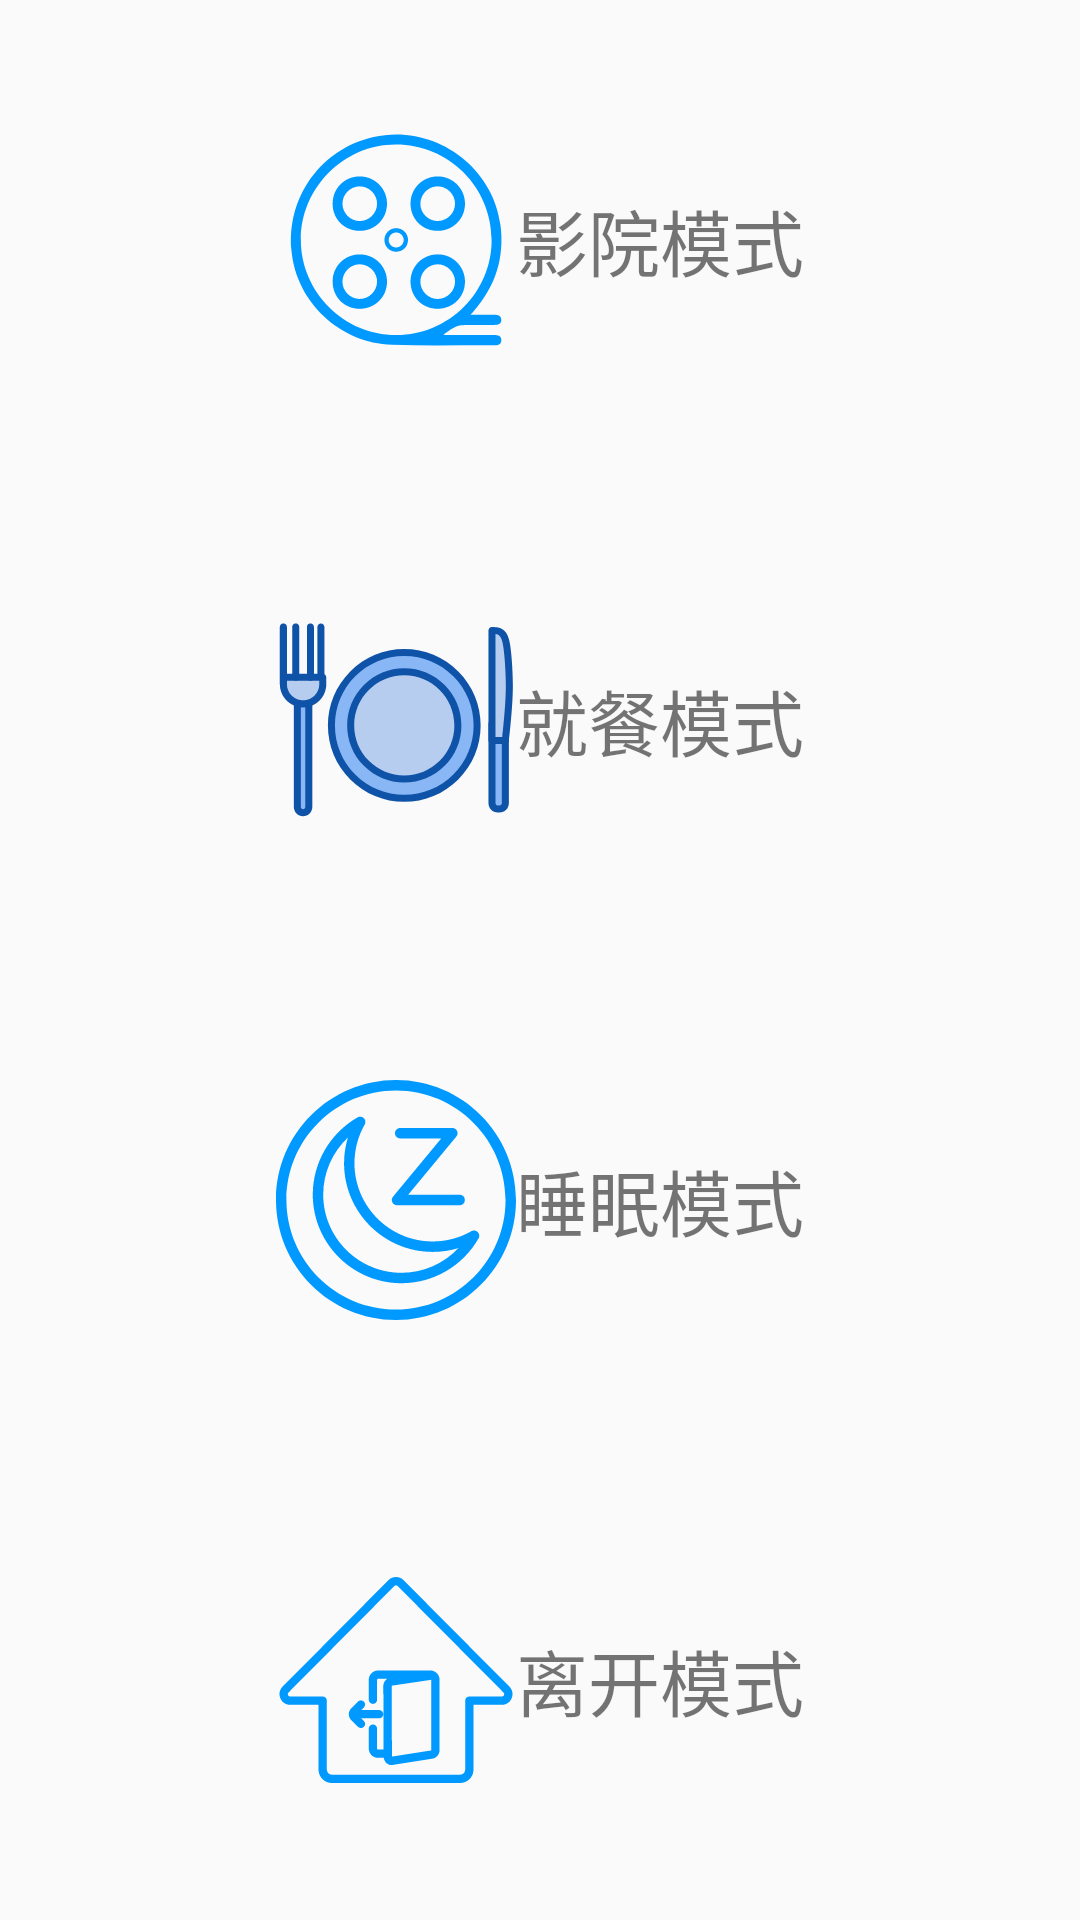

Write the Android layout XML for this screen, with the resource values it uses.
<!-- AndroidManifest.xml: application theme AppTheme -->
<!-- res/layout/fragment_scenario.xml -->
<?xml version="1.0" encoding="utf-8"?>
<FrameLayout xmlns:android="http://schemas.android.com/apk/res/android"
    xmlns:tools="http://schemas.android.com/tools"
    android:layout_width="match_parent"
    android:layout_height="match_parent"
    tools:context=".ScenarioFragment">

    <LinearLayout
        android:layout_width="match_parent"
        android:layout_height="match_parent"
        android:orientation="vertical">
        <LinearLayout
            android:id="@+id/ll_movie"
            android:layout_width="match_parent"
            android:layout_height="0dp"
            android:layout_weight="1"
            android:orientation="horizontal"
            android:gravity="center"
            tools:ignore="UseCompoundDrawables,UselessParent">
            <ImageView
                android:id="@+id/iv_movie"
                android:layout_width="80dp"
                android:layout_height="80dp"
                android:contentDescription="@string/todo11"
                android:src="@drawable/ic_movice"/>
            <TextView
                android:id="@+id/tv_movie"
                android:layout_width="wrap_content"
                android:layout_height="wrap_content"
                android:text="@string/movie"
                android:textSize="24sp"/>
        </LinearLayout>
        <LinearLayout
            android:id="@+id/ll_eat"
            android:layout_width="match_parent"
            android:layout_height="0dp"
            android:layout_weight="1"
            android:orientation="horizontal"
            android:gravity="center"
            tools:ignore="UseCompoundDrawables,UselessParent">
            <ImageView
                android:id="@+id/iv_eat"
                android:layout_width="80dp"
                android:layout_height="80dp"
                android:contentDescription="@string/todo11"
                android:src="@drawable/ic_eat"/>
            <TextView
                android:id="@+id/tv_eat"
                android:layout_width="wrap_content"
                android:layout_height="wrap_content"
                android:text="@string/eat"
                android:textSize="24sp"/>
        </LinearLayout>
        <LinearLayout
            android:id="@+id/ll_sleep"
            android:layout_width="match_parent"
            android:layout_height="0dp"
            android:layout_weight="1"
            android:orientation="horizontal"
            android:gravity="center"
            tools:ignore="UseCompoundDrawables,UselessParent">
            <ImageView
                android:id="@+id/iv_sleep"
                android:layout_width="80dp"
                android:layout_height="80dp"
                android:contentDescription="@string/todo11"
                android:src="@drawable/ic_sleep"/>
            <TextView
                android:id="@+id/tv_sleep"
                android:layout_width="wrap_content"
                android:layout_height="wrap_content"
                android:text="@string/sleep"
                android:textSize="24sp"/>
        </LinearLayout>
        <LinearLayout
            android:id="@+id/ll_outdoor"
            android:layout_width="match_parent"
            android:layout_height="0dp"
            android:layout_weight="1"
            android:orientation="horizontal"
            android:gravity="center"
            tools:ignore="UseCompoundDrawables,UselessParent">
            <ImageView
                android:id="@+id/iv_outdoor"
                android:layout_width="80dp"
                android:layout_height="80dp"
                android:contentDescription="@string/todo11"
                android:src="@drawable/ic_outdoor"/>
            <TextView
                android:id="@+id/tv_outdoor"
                android:layout_width="wrap_content"
                android:layout_height="wrap_content"
                android:text="@string/outdoor"
                android:textSize="24sp"/>
        </LinearLayout>

    </LinearLayout>

</FrameLayout>
<!-- resources referenced by this layout -->
<resources>
  <!-- drawable ic_eat: vector/xml drawable (drawable, 3896 chars, omitted) -->
  <!-- drawable ic_movice: vector/xml drawable (drawable, 2309 chars, omitted) -->
  <!-- drawable ic_outdoor: vector/xml drawable (drawable, 13427 chars, omitted) -->
  <!-- drawable ic_sleep: vector/xml drawable (drawable, 2803 chars, omitted) -->
  <string name="eat">就餐模式</string>
  <string name="movie">影院模式</string>
  <string name="outdoor">离开模式</string>
  <string name="sleep">睡眠模式</string>
  <string name="todo11">TODO</string>
  <style name="AppTheme" parent="Theme.AppCompat.Light.DarkActionBar">
          
          <item name="colorPrimary">@color/colorPrimary</item>
          <item name="colorPrimaryDark">@color/colorPrimaryDark</item>
          <item name="colorAccent">@color/colorAccent</item>
      </style>
  <color name="colorPrimary">#0099ff</color>
  <color name="colorPrimaryDark">#0099ff</color>
  <color name="colorAccent">#03DAC5</color>
</resources>
